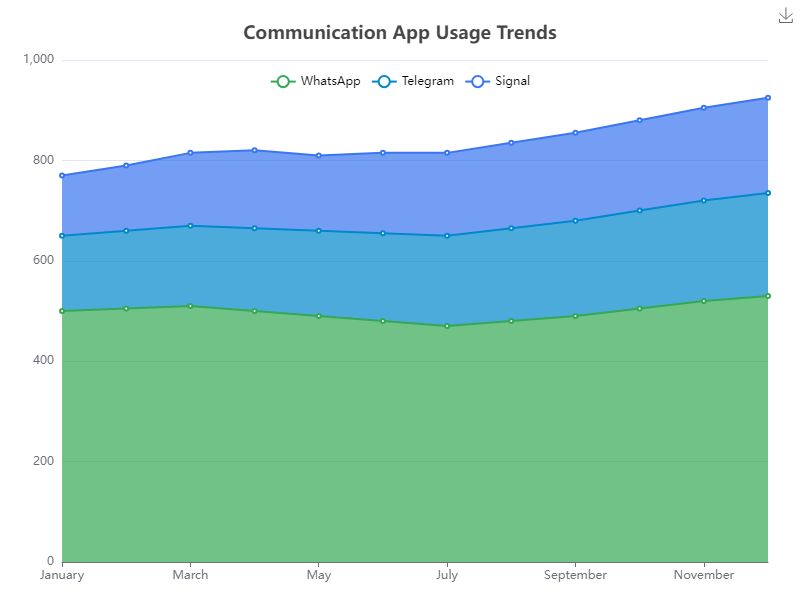

Values plotted in this chart, from the file beside it:
Month, WhatsApp, Telegram, Signal
January, 500, 150, 120
February, 505, 155, 130
March, 510, 160, 145
April, 500, 165, 155
May, 490, 170, 150
June, 480, 175, 160
July, 470, 180, 165
August, 480, 185, 170
September, 490, 190, 175
October, 505, 195, 180
November, 520, 200, 185
December, 530, 205, 190
